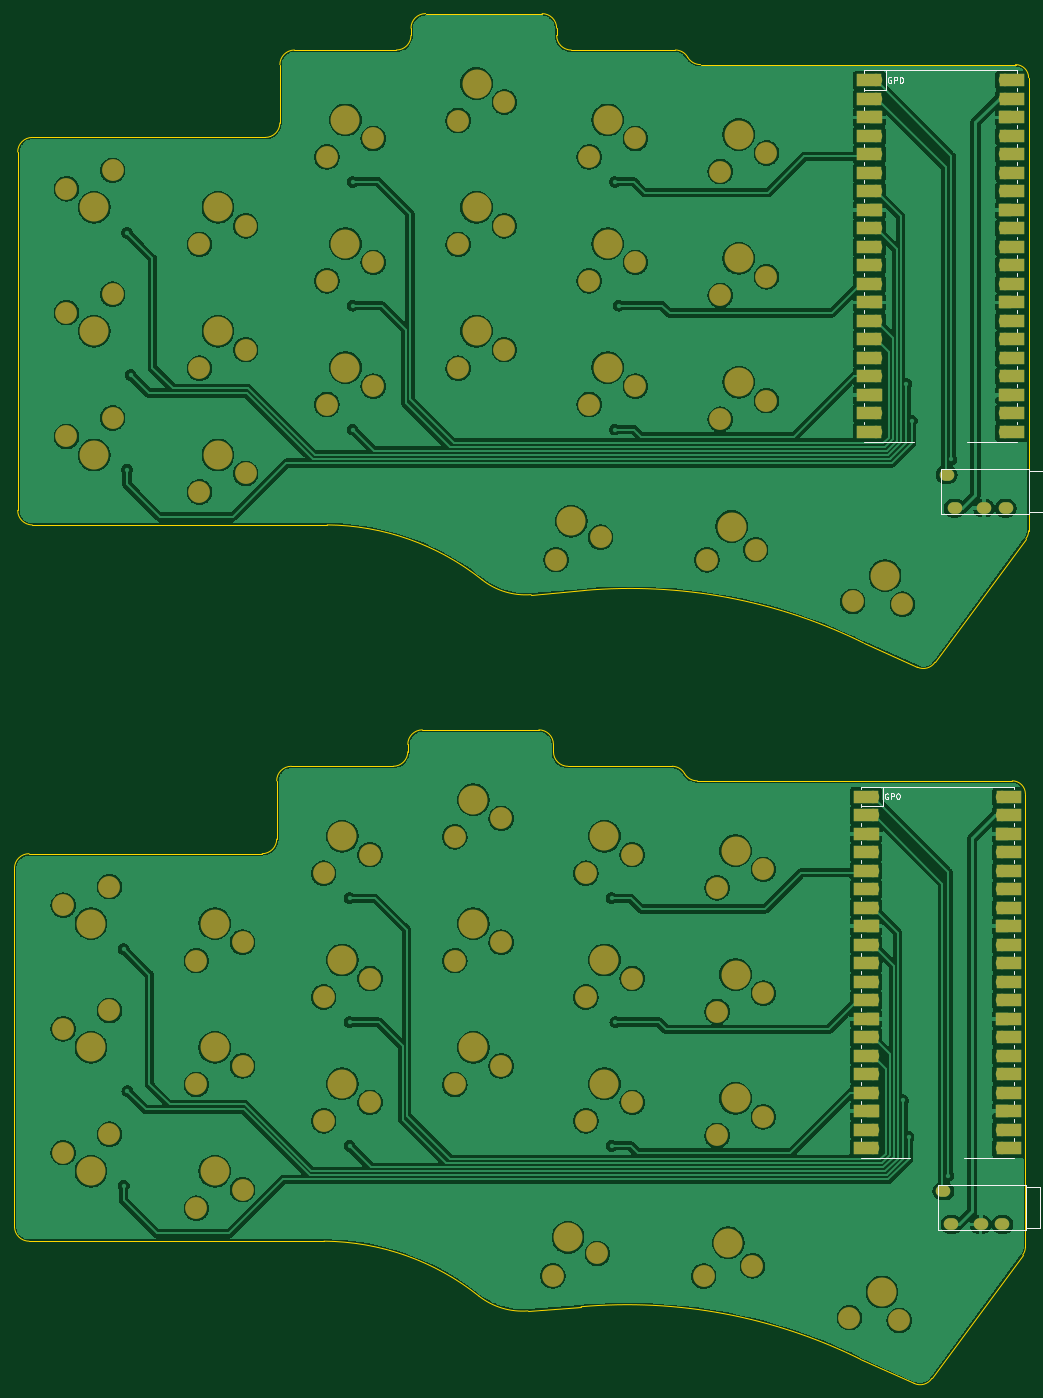
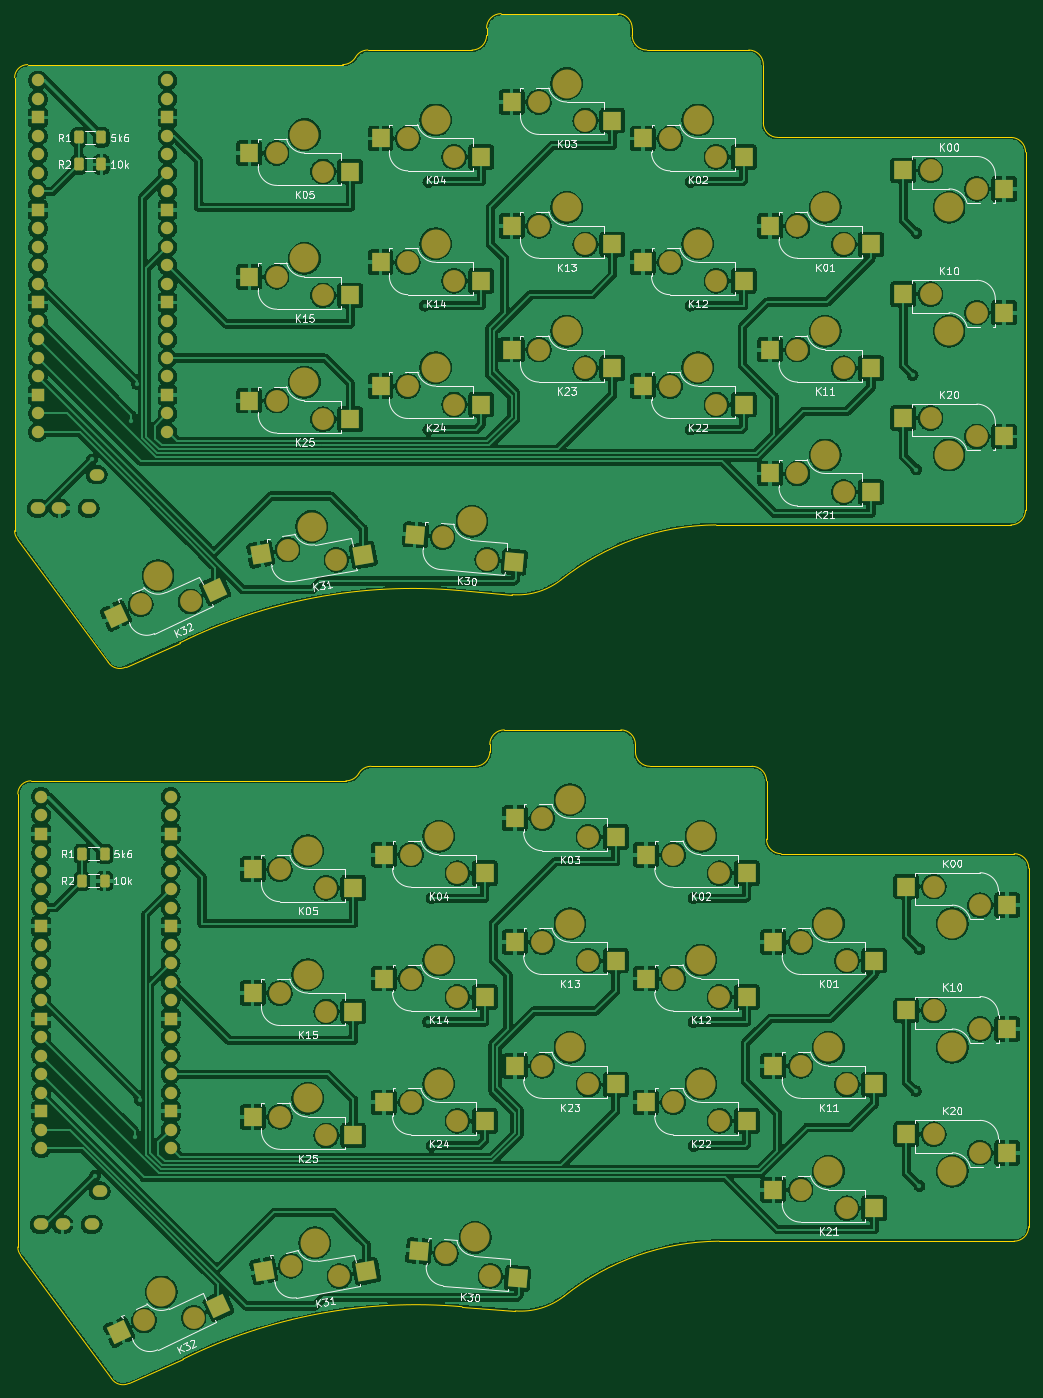
Circuit board: 9 layer files. Board 139.2 x 188.1 mm.
- bottom_copper: keyboard_pcb-B_Cu.gbl (643416 bytes)
- bottom_mask: keyboard_pcb-B_Mask.gbs (11335 bytes)
- paste: keyboard_pcb-B_Paste.gbp (4782 bytes)
- bottom_silk: keyboard_pcb-B_Silkscreen.gbo (89879 bytes)
- outline: keyboard_pcb-Edge_Cuts.gm1 (4485 bytes)
- top_copper: keyboard_pcb-F_Cu.gtl (415113 bytes)
- top_mask: keyboard_pcb-F_Mask.gts (10124 bytes)
- paste: keyboard_pcb-F_Paste.gtp (457 bytes)
- top_silk: keyboard_pcb-F_Silkscreen.gto (10546 bytes)

=== bottom_copper: keyboard_pcb-B_Cu.gbl (643416 bytes, source omitted) ===
=== bottom_mask: keyboard_pcb-B_Mask.gbs (11335 bytes, source omitted) ===
=== paste: keyboard_pcb-B_Paste.gbp ===
%TF.GenerationSoftware,KiCad,Pcbnew,8.0.3*%
%TF.CreationDate,2024-06-12T13:30:27-03:00*%
%TF.ProjectId,keyboard_pcb,6b657962-6f61-4726-945f-7063622e6b69,rev1.0*%
%TF.SameCoordinates,Original*%
%TF.FileFunction,Paste,Bot*%
%TF.FilePolarity,Positive*%
%FSLAX46Y46*%
G04 Gerber Fmt 4.6, Leading zero omitted, Abs format (unit mm)*
G04 Created by KiCad (PCBNEW 8.0.3) date 2024-06-12 13:30:27*
%MOMM*%
%LPD*%
G01*
G04 APERTURE LIST*
G04 Aperture macros list*
%AMRoundRect*
0 Rectangle with rounded corners*
0 $1 Rounding radius*
0 $2 $3 $4 $5 $6 $7 $8 $9 X,Y pos of 4 corners*
0 Add a 4 corners polygon primitive as box body*
4,1,4,$2,$3,$4,$5,$6,$7,$8,$9,$2,$3,0*
0 Add four circle primitives for the rounded corners*
1,1,$1+$1,$2,$3*
1,1,$1+$1,$4,$5*
1,1,$1+$1,$6,$7*
1,1,$1+$1,$8,$9*
0 Add four rect primitives between the rounded corners*
20,1,$1+$1,$2,$3,$4,$5,0*
20,1,$1+$1,$4,$5,$6,$7,0*
20,1,$1+$1,$6,$7,$8,$9,0*
20,1,$1+$1,$8,$9,$2,$3,0*%
%AMRotRect*
0 Rectangle, with rotation*
0 The origin of the aperture is its center*
0 $1 length*
0 $2 width*
0 $3 Rotation angle, in degrees counterclockwise*
0 Add horizontal line*
21,1,$1,$2,0,0,$3*%
G04 Aperture macros list end*
%ADD10RoundRect,0.250000X-0.400000X-0.625000X0.400000X-0.625000X0.400000X0.625000X-0.400000X0.625000X0*%
%ADD11RoundRect,0.250000X0.400000X0.625000X-0.400000X0.625000X-0.400000X-0.625000X0.400000X-0.625000X0*%
%ADD12RotRect,2.550000X2.500000X170.000000*%
%ADD13R,2.550000X2.500000*%
%ADD14RotRect,2.550000X2.500000X155.000000*%
%ADD15RotRect,2.550000X2.500000X185.000000*%
G04 APERTURE END LIST*
D10*
%TO.C,R1*%
X160440400Y-136241200D03*
X163540400Y-136241200D03*
%TD*%
D11*
%TO.C,R2*%
X163540400Y-139949600D03*
X160440400Y-139949600D03*
%TD*%
D12*
%TO.C,K31*%
X124498619Y-193576928D03*
X138579272Y-193480544D03*
%TD*%
D13*
%TO.C,K00*%
X50350000Y-140760000D03*
X36500000Y-143300000D03*
%TD*%
%TO.C,K13*%
X90270000Y-150920000D03*
X104120000Y-148380000D03*
%TD*%
%TO.C,K20*%
X50350000Y-174760000D03*
X36500000Y-177300000D03*
%TD*%
%TO.C,K05*%
X126270000Y-140920000D03*
X140120000Y-138380000D03*
%TD*%
%TO.C,K11*%
X54770000Y-167920000D03*
X68620000Y-165380000D03*
%TD*%
D14*
%TO.C,K32*%
X144806115Y-198363156D03*
X158431929Y-201914398D03*
%TD*%
D13*
%TO.C,K15*%
X126270000Y-157920000D03*
X140120000Y-155380000D03*
%TD*%
%TO.C,K22*%
X72270000Y-172920000D03*
X86120000Y-170380000D03*
%TD*%
%TO.C,K03*%
X90270000Y-133920000D03*
X104120000Y-131380000D03*
%TD*%
%TO.C,K23*%
X90270000Y-167920000D03*
X104120000Y-165380000D03*
%TD*%
%TO.C,K14*%
X108270000Y-155920000D03*
X122120000Y-153380000D03*
%TD*%
%TO.C,K01*%
X54770000Y-150920000D03*
X68620000Y-148380000D03*
%TD*%
D15*
%TO.C,K30*%
X103740492Y-194536034D03*
X117316413Y-190798593D03*
%TD*%
D13*
%TO.C,K12*%
X72270000Y-155920000D03*
X86120000Y-153380000D03*
%TD*%
%TO.C,K04*%
X108270000Y-138920000D03*
X122120000Y-136380000D03*
%TD*%
%TO.C,K10*%
X50350000Y-157760000D03*
X36500000Y-160300000D03*
%TD*%
%TO.C,K02*%
X72270000Y-138920000D03*
X86120000Y-136380000D03*
%TD*%
%TO.C,K21*%
X54770000Y-184920000D03*
X68620000Y-182380000D03*
%TD*%
%TO.C,K24*%
X108270000Y-172920000D03*
X122120000Y-170380000D03*
%TD*%
%TO.C,K25*%
X126270000Y-174920000D03*
X140120000Y-172380000D03*
%TD*%
%TO.C,K25*%
X126710000Y-76580000D03*
X140560000Y-74040000D03*
%TD*%
%TO.C,K24*%
X108710000Y-74580000D03*
X122560000Y-72040000D03*
%TD*%
%TO.C,K21*%
X55210000Y-86580000D03*
X69060000Y-84040000D03*
%TD*%
%TO.C,K02*%
X72710000Y-40580000D03*
X86560000Y-38040000D03*
%TD*%
%TO.C,K10*%
X50790000Y-59420000D03*
X36940000Y-61960000D03*
%TD*%
%TO.C,K04*%
X108710000Y-40580000D03*
X122560000Y-38040000D03*
%TD*%
%TO.C,K12*%
X72710000Y-57580000D03*
X86560000Y-55040000D03*
%TD*%
D15*
%TO.C,K30*%
X104180492Y-96196034D03*
X117756413Y-92458593D03*
%TD*%
D13*
%TO.C,K01*%
X55210000Y-52580000D03*
X69060000Y-50040000D03*
%TD*%
%TO.C,K14*%
X108710000Y-57580000D03*
X122560000Y-55040000D03*
%TD*%
%TO.C,K23*%
X90710000Y-69580000D03*
X104560000Y-67040000D03*
%TD*%
%TO.C,K03*%
X90710000Y-35580000D03*
X104560000Y-33040000D03*
%TD*%
%TO.C,K22*%
X72710000Y-74580000D03*
X86560000Y-72040000D03*
%TD*%
%TO.C,K15*%
X126710000Y-59580000D03*
X140560000Y-57040000D03*
%TD*%
D14*
%TO.C,K32*%
X145246115Y-100023156D03*
X158871929Y-103574398D03*
%TD*%
D13*
%TO.C,K11*%
X55210000Y-69580000D03*
X69060000Y-67040000D03*
%TD*%
%TO.C,K05*%
X126710000Y-42580000D03*
X140560000Y-40040000D03*
%TD*%
%TO.C,K20*%
X50790000Y-76420000D03*
X36940000Y-78960000D03*
%TD*%
%TO.C,K13*%
X90710000Y-52580000D03*
X104560000Y-50040000D03*
%TD*%
%TO.C,K00*%
X50790000Y-42420000D03*
X36940000Y-44960000D03*
%TD*%
D12*
%TO.C,K31*%
X124938619Y-95236928D03*
X139019272Y-95140544D03*
%TD*%
D11*
%TO.C,R2*%
X163980400Y-41609600D03*
X160880400Y-41609600D03*
%TD*%
D10*
%TO.C,R1*%
X160880400Y-37901200D03*
X163980400Y-37901200D03*
%TD*%
M02*

=== bottom_silk: keyboard_pcb-B_Silkscreen.gbo (89879 bytes, source omitted) ===
=== outline: keyboard_pcb-Edge_Cuts.gm1 ===
%TF.GenerationSoftware,KiCad,Pcbnew,8.0.3*%
%TF.CreationDate,2024-06-12T13:30:28-03:00*%
%TF.ProjectId,keyboard_pcb,6b657962-6f61-4726-945f-7063622e6b69,rev1.0*%
%TF.SameCoordinates,Original*%
%TF.FileFunction,Profile,NP*%
%FSLAX46Y46*%
G04 Gerber Fmt 4.6, Leading zero omitted, Abs format (unit mm)*
G04 Created by KiCad (PCBNEW 8.0.3) date 2024-06-12 13:30:28*
%MOMM*%
%LPD*%
G01*
G04 APERTURE LIST*
%TA.AperFunction,Profile*%
%ADD10C,0.100000*%
%TD*%
G04 APERTURE END LIST*
D10*
X111360000Y-198440001D02*
G75*
G02*
X149689397Y-205640004I6323922J-71958199D01*
G01*
X123860000Y-124240000D02*
X109560000Y-124240000D01*
X159509999Y-208289999D02*
G75*
G02*
X157073880Y-208961421I-1599977J1049999D01*
G01*
X69560000Y-134240000D02*
G75*
G02*
X67560000Y-136239978I-1999978J0D01*
G01*
X172360000Y-189040000D02*
X172360000Y-128040000D01*
X123860000Y-124240000D02*
G75*
G02*
X125560017Y-125239991I22J-1945000D01*
G01*
X85560000Y-124240000D02*
X71560000Y-124240000D01*
X76060000Y-189440001D02*
G75*
G02*
X97309999Y-196965001I-272748J-34536869D01*
G01*
X33560000Y-138240000D02*
G75*
G02*
X35560000Y-136239978I2000022J0D01*
G01*
X105560000Y-119240000D02*
X89560000Y-119240000D01*
X33560000Y-138240000D02*
X33560000Y-187440000D01*
X127310002Y-126239998D02*
G75*
G02*
X125559997Y-125240002I20J2031298D01*
G01*
X109560000Y-124240000D02*
G75*
G02*
X107560022Y-122240000I22J2000000D01*
G01*
X149689399Y-205640000D02*
X157073868Y-208961447D01*
X111360000Y-198440001D02*
X104060000Y-199015000D01*
X172360000Y-190240000D02*
X172360000Y-189040000D01*
X35560000Y-189440000D02*
G75*
G02*
X33560022Y-187440000I22J2000000D01*
G01*
X87560000Y-122240000D02*
G75*
G02*
X85560000Y-124239978I-1999978J0D01*
G01*
X105560000Y-119240000D02*
G75*
G02*
X107560022Y-121240000I22J-2000000D01*
G01*
X69560000Y-126240000D02*
X69560000Y-134240000D01*
X172360000Y-190240000D02*
G75*
G02*
X171994040Y-191327893I-1799978J0D01*
G01*
X107560000Y-122240000D02*
X107560000Y-121240000D01*
X87560000Y-121240000D02*
X87560000Y-122240000D01*
X170560000Y-126240000D02*
X127310002Y-126239998D01*
X87560000Y-121240000D02*
G75*
G02*
X89560000Y-119239978I2000022J0D01*
G01*
X104060000Y-199015000D02*
G75*
G02*
X97310021Y-196964973I-764678J9619800D01*
G01*
X159509999Y-208289999D02*
X171994044Y-191327896D01*
X35560000Y-189440000D02*
X76060000Y-189440000D01*
X69560000Y-126240000D02*
G75*
G02*
X71560000Y-124239978I2000022J0D01*
G01*
X67560000Y-136240000D02*
X35560000Y-136240000D01*
X170560000Y-126240000D02*
G75*
G02*
X172360022Y-128040000I22J-1800000D01*
G01*
X171000000Y-27900000D02*
G75*
G02*
X172800022Y-29700000I22J-1800000D01*
G01*
X68000000Y-37900000D02*
X36000000Y-37900000D01*
X70000000Y-27900000D02*
G75*
G02*
X72000000Y-25899978I2000022J0D01*
G01*
X36000000Y-91100000D02*
X76500000Y-91100000D01*
X159949999Y-109949999D02*
X172434044Y-92987896D01*
X104500000Y-100675000D02*
G75*
G02*
X97750021Y-98624973I-764678J9619800D01*
G01*
X88000000Y-22900000D02*
G75*
G02*
X90000000Y-20899978I2000022J0D01*
G01*
X171000000Y-27900000D02*
X127750002Y-27899998D01*
X88000000Y-22900000D02*
X88000000Y-23900000D01*
X108000000Y-23900000D02*
X108000000Y-22900000D01*
X172800000Y-91900000D02*
G75*
G02*
X172434040Y-92987893I-1799978J0D01*
G01*
X70000000Y-27900000D02*
X70000000Y-35900000D01*
X106000000Y-20900000D02*
G75*
G02*
X108000022Y-22900000I22J-2000000D01*
G01*
X88000000Y-23900000D02*
G75*
G02*
X86000000Y-25899978I-1999978J0D01*
G01*
X36000000Y-91100000D02*
G75*
G02*
X34000022Y-89100000I22J2000000D01*
G01*
X172800000Y-91900000D02*
X172800000Y-90700000D01*
X111800000Y-100100001D02*
X104500000Y-100675000D01*
X150129399Y-107300000D02*
X157513868Y-110621447D01*
X110000000Y-25900000D02*
G75*
G02*
X108000022Y-23900000I22J2000000D01*
G01*
X127750002Y-27899998D02*
G75*
G02*
X125999997Y-26900002I20J2031298D01*
G01*
X34000000Y-39900000D02*
X34000000Y-89100000D01*
X106000000Y-20900000D02*
X90000000Y-20900000D01*
X34000000Y-39900000D02*
G75*
G02*
X36000000Y-37899978I2000022J0D01*
G01*
X76500000Y-91100001D02*
G75*
G02*
X97749999Y-98625001I-272748J-34536869D01*
G01*
X86000000Y-25900000D02*
X72000000Y-25900000D01*
X124300000Y-25900000D02*
G75*
G02*
X126000017Y-26899991I22J-1945000D01*
G01*
X172800000Y-90700000D02*
X172800000Y-29700000D01*
X70000000Y-35900000D02*
G75*
G02*
X68000000Y-37899978I-1999978J0D01*
G01*
X159949999Y-109949999D02*
G75*
G02*
X157513880Y-110621421I-1599977J1049999D01*
G01*
X124300000Y-25900000D02*
X110000000Y-25900000D01*
X111800000Y-100100001D02*
G75*
G02*
X150129397Y-107300004I6323922J-71958199D01*
G01*
M02*

=== top_copper: keyboard_pcb-F_Cu.gtl (415113 bytes, source omitted) ===
=== top_mask: keyboard_pcb-F_Mask.gts (10124 bytes, source omitted) ===
=== paste: keyboard_pcb-F_Paste.gtp ===
%TF.GenerationSoftware,KiCad,Pcbnew,8.0.3*%
%TF.CreationDate,2024-06-12T13:30:27-03:00*%
%TF.ProjectId,keyboard_pcb,6b657962-6f61-4726-945f-7063622e6b69,rev1.0*%
%TF.SameCoordinates,Original*%
%TF.FileFunction,Paste,Top*%
%TF.FilePolarity,Positive*%
%FSLAX46Y46*%
G04 Gerber Fmt 4.6, Leading zero omitted, Abs format (unit mm)*
G04 Created by KiCad (PCBNEW 8.0.3) date 2024-06-12 13:30:27*
%MOMM*%
%LPD*%
G01*
G04 APERTURE LIST*
G04 APERTURE END LIST*
M02*

=== top_silk: keyboard_pcb-F_Silkscreen.gto (10546 bytes, source omitted) ===
